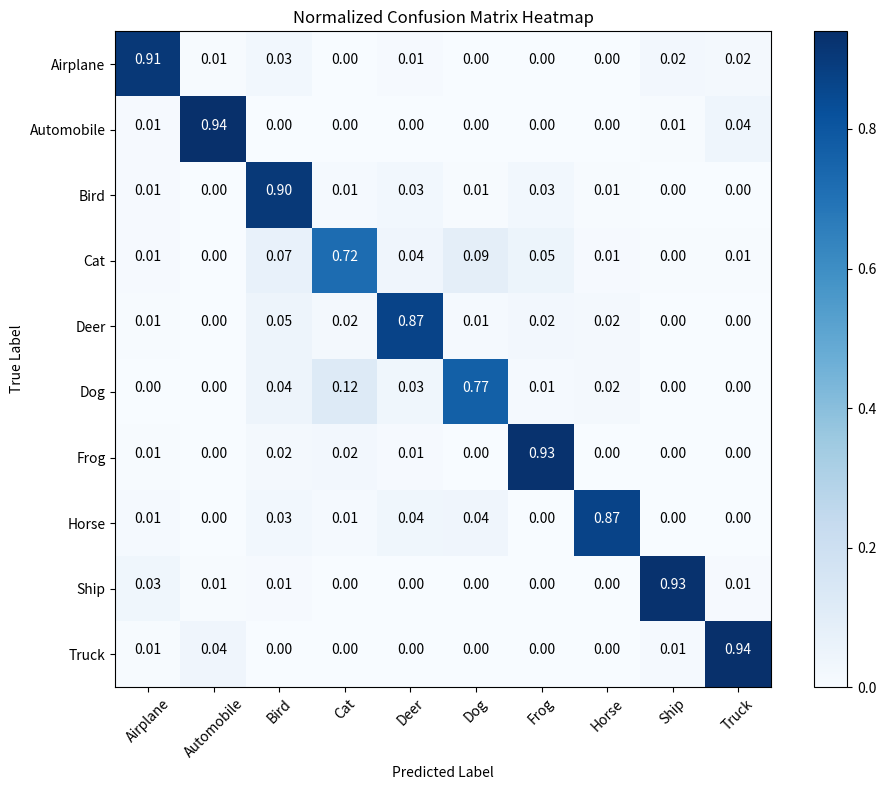

Generate this figure with matplotlib:
import matplotlib.pyplot as plt
import numpy as np

# 混淆矩阵数据
confusion_matrix = np.array([
    [910, 6, 29, 3, 9, 1, 2, 1, 23, 16],
    [9, 940, 1, 0, 0, 0, 1, 0, 7, 42],
    [11, 1, 904, 13, 28, 5, 27, 7, 2, 2],
    [11, 1, 67, 720, 40, 89, 50, 11, 4, 7],
    [6, 1, 46, 18, 868, 13, 23, 20, 3, 2],
    [1, 0, 45, 122, 34, 765, 14, 19, 0, 0],
    [6, 1, 22, 24, 10, 3, 930, 2, 1, 1],
    [12, 2, 26, 13, 36, 37, 2, 868, 2, 2],
    [34, 7, 11, 2, 2, 1, 1, 1, 931, 10],
    [6, 37, 1, 2, 0, 0, 1, 1, 12, 940]
])

# 标准化混淆矩阵
confusion_matrix_normalized = confusion_matrix.astype('float') / confusion_matrix.sum(axis=1)[:, np.newaxis]

# 标签
labels = ["Airplane", "Automobile", "Bird", "Cat", "Deer", "Dog", "Frog", "Horse", "Ship", "Truck"]

# 绘制热图
plt.figure(figsize=(10, 8))
plt.imshow(confusion_matrix_normalized, interpolation='nearest', cmap=plt.cm.Blues)

# 显示值
for i in range(confusion_matrix_normalized.shape[0]):
    for j in range(confusion_matrix_normalized.shape[1]):
        plt.text(j, i, format(confusion_matrix_normalized[i, j], '.2f'),
                 horizontalalignment="center",
                 color="white" if confusion_matrix_normalized[i, j] > 0.5 else "black")

plt.title('Normalized Confusion Matrix Heatmap')
plt.colorbar()
tick_marks = np.arange(len(labels))
plt.xticks(tick_marks, labels, rotation=45)
plt.yticks(tick_marks, labels)
plt.ylabel('True Label')
plt.xlabel('Predicted Label')
plt.tight_layout()
plt.show()
